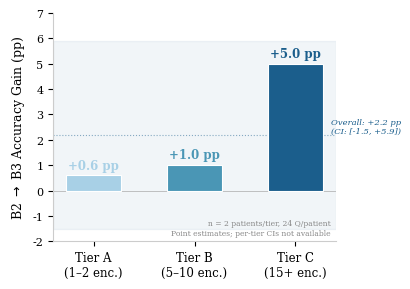

Source code (Python): (Note: this script raises an exception after producing the figure.)
"""Figure 3: Complexity-Dependent KG Benefit — B2->B3 delta by tier.

Improvements: gradient coloring by tier, overall CI annotation, cleaner styling.
"""

import matplotlib.pyplot as plt
import numpy as np

plt.rcParams.update({
    'font.family': 'serif',
    'font.serif': ['Times', 'Times New Roman', 'DejaVu Serif'],
    'font.size': 10,
    'pdf.fonttype': 42,
    'ps.fonttype': 42,
})

# Data
tiers = ['Tier A\n(1\u20132 enc.)', 'Tier B\n(5\u201310 enc.)', 'Tier C\n(15+ enc.)']
deltas = [0.6, 1.0, 5.0]

# Gradient colors — darker = more complex
bar_colors = ['#A8D0E6', '#4A96B5', '#1B5E8C']

fig, ax = plt.subplots(figsize=(4.2, 3.0))
fig.patch.set_facecolor('white')
ax.set_facecolor('white')

bars = ax.bar(range(len(tiers)), deltas, color=bar_colors, edgecolor='white',
              linewidth=0.8, width=0.55, zorder=3)

# Value labels on top
for bar, val, color in zip(bars, deltas, bar_colors):
    ax.text(bar.get_x() + bar.get_width() / 2, bar.get_height() + 0.15,
            f'+{val:.1f} pp', ha='center', va='bottom', fontsize=8.5,
            fontweight='bold', color=color)

# Zero line
ax.axhline(y=0, color='#AAAAAA', linestyle='-', linewidth=0.5, zorder=1)

# Overall CI band
ci_lo, ci_hi = -1.5, 5.9
ax.axhspan(ci_lo, ci_hi, alpha=0.06, color='#1B5E8C', zorder=0)
ax.axhline(y=2.2, color='#1B5E8C', linestyle=':', linewidth=0.8, alpha=0.5, zorder=1)
ax.text(2.35, 2.2, 'Overall: +2.2 pp\n(CI: [-1.5, +5.9])',
        ha='left', va='bottom', fontsize=6, color='#1B5E8C', fontstyle='italic')

# Sample note
ax.text(0.98, 0.02, 'n = 2 patients/tier, 24 Q/patient\nPoint estimates; per-tier CIs not available',
        transform=ax.transAxes, ha='right', va='bottom',
        fontsize=5.5, color='#888888', linespacing=1.3)

ax.set_xticks(range(len(tiers)))
ax.set_xticklabels(tiers, fontsize=8.5)
ax.set_ylabel(r'B2 $\rightarrow$ B3 Accuracy Gain (pp)', fontsize=9)
ax.set_ylim(-2.0, 7.0)
ax.tick_params(axis='y', labelsize=8)

ax.spines['top'].set_visible(False)
ax.spines['right'].set_visible(False)
ax.spines['left'].set_color('#CCCCCC')
ax.spines['bottom'].set_color('#CCCCCC')

plt.tight_layout()
plt.savefig('/Users/alexstinard/projects/brainstorm/jan-14-2026/paper/figures/fig3_complexity_bars.pdf',
            bbox_inches='tight', dpi=300, facecolor='white')
plt.close()
print("fig3_complexity_bars.pdf generated successfully")
